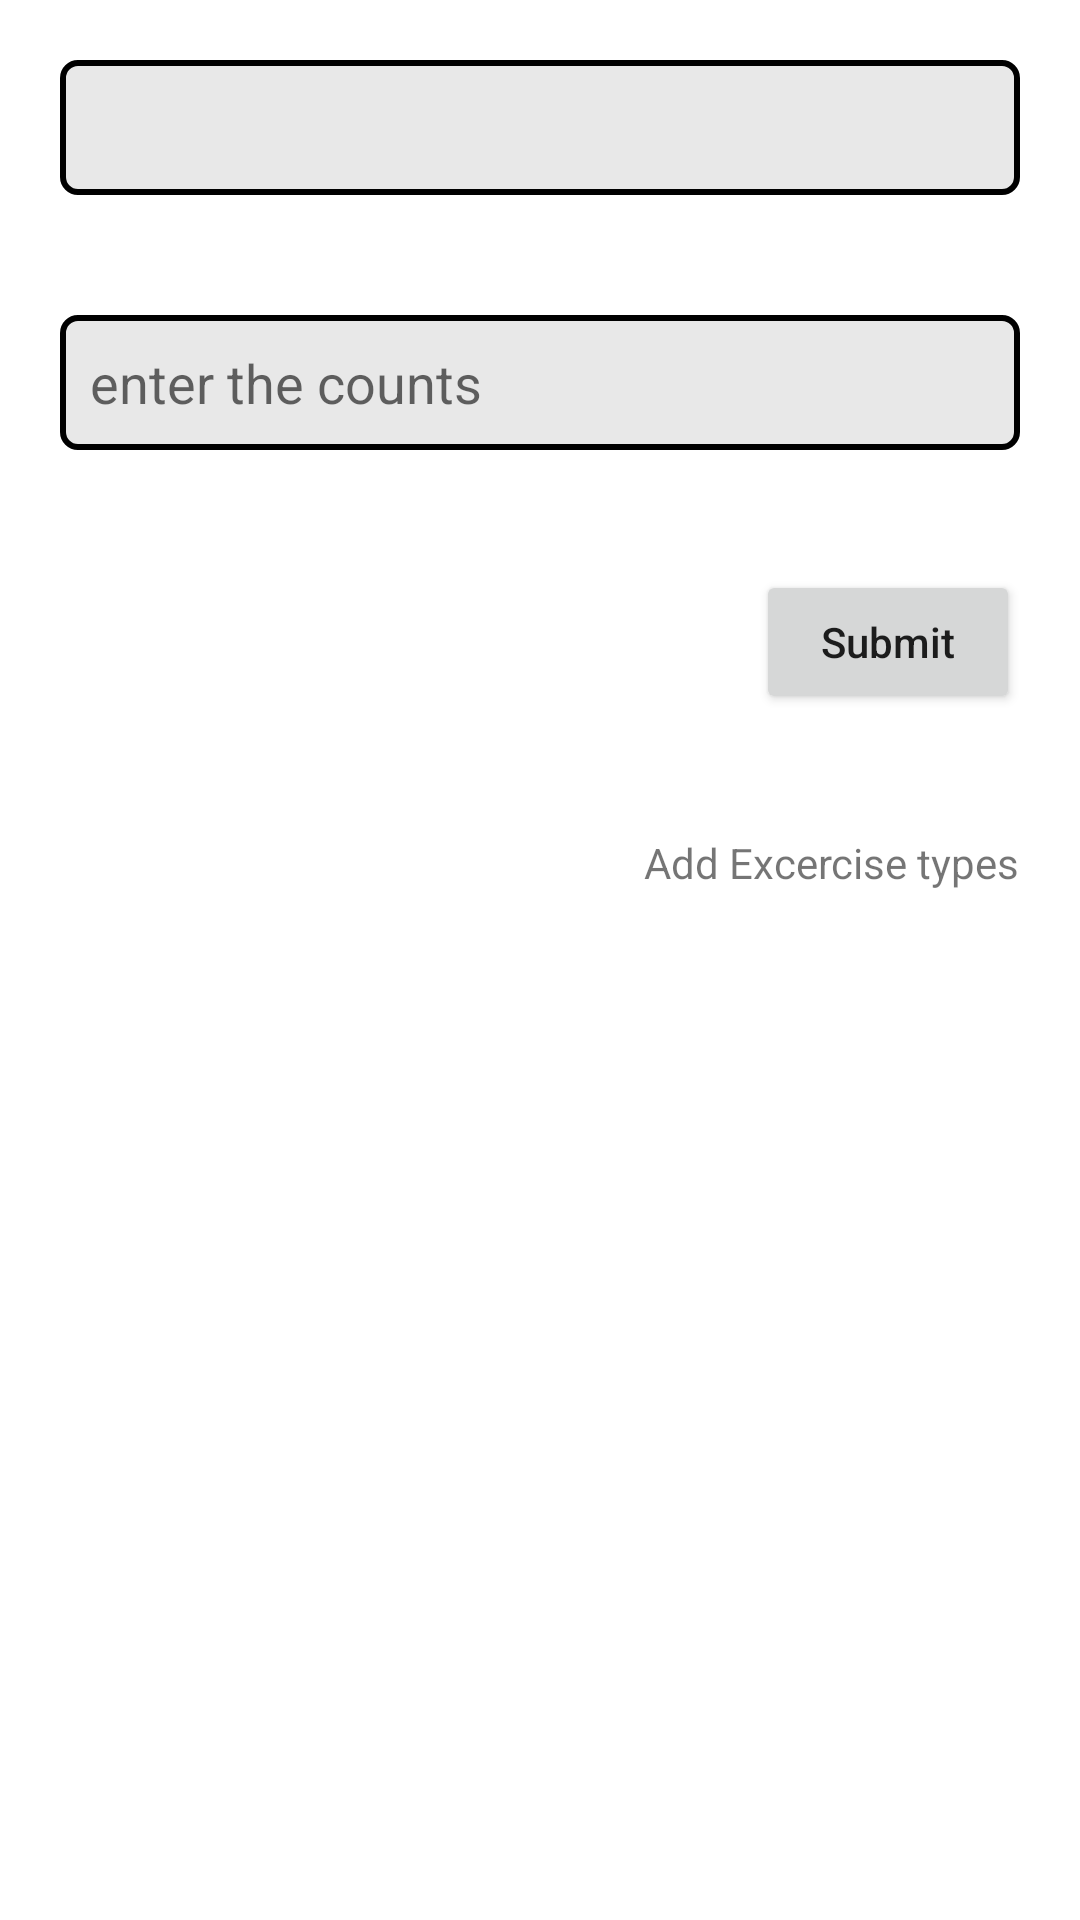

Layout XML and referenced resources for this Android screen:
<!-- AndroidManifest.xml: application theme Theme.LiveData -->
<!-- res/layout/activity_workout.xml -->
<?xml version="1.0" encoding="utf-8"?>
<LinearLayout xmlns:android="http://schemas.android.com/apk/res/android"
    xmlns:app="http://schemas.android.com/apk/res-auto"
    xmlns:tools="http://schemas.android.com/tools"
    android:layout_width="match_parent"
    android:layout_height="match_parent"
    android:orientation="vertical"
    tools:context=".room.workout.WorkoutActivity">
    <FrameLayout
        android:layout_width="match_parent"
        android:layout_height="wrap_content">
    <Spinner
        android:background="@drawable/spinner_back"
        android:id="@+id/spinner_excercise"
        android:spinnerMode="dropdown"
        android:autofillHints="choose excercise"
        style="@style/et_style"
        android:layout_width="match_parent"
        android:layout_height="45dp"/>
        <ImageView
            android:layout_width="wrap_content"
            android:layout_height="wrap_content"
            android:layout_gravity="center|right"
            android:layout_marginRight="30dp"
            android:src="@drawable/ic_arrow_drop_down"/>
    </FrameLayout>
    <EditText
        android:id="@+id/et_counts"
        android:hint="enter the counts"
        style="@style/et_style"
        android:layout_width="match_parent"
        android:layout_height="45dp"/>

    <Button
        android:id="@+id/btn_save"
        android:layout_width="wrap_content"
        android:text="Submit"
        android:textAllCaps="false"
        android:layout_gravity="right"
        android:layout_margin="20dp"
        android:layout_height="wrap_content"/>
    <TextView
        android:layout_margin="20dp"
        android:layout_gravity="bottom|right"
        android:id="@+id/add_excercise"
        android:layout_width="wrap_content"
        android:layout_height="wrap_content"
        android:text="Add Excercise types"/>

</LinearLayout>
<!-- resources referenced by this layout -->
<resources>
  <!-- drawable spinner_back (drawable) -->
  <?xml version="1.0" encoding="utf-8"?>
  <shape android:shape="rectangle" xmlns:android="http://schemas.android.com/apk/res/android">
  <solid android:color="#25656464"/>
      <stroke android:color="@color/black" android:width="2dp"/>
      <corners android:radius="5dp"/>
  </shape>
  <style name="et_style">
          <item name="android:paddingLeft">10sp</item>
          <item name="android:layout_margin">20dp</item>
          <item name="android:background">@drawable/spinner_back</item>
      </style>
  <style name="Theme.LiveData" parent="Theme.MaterialComponents.DayNight.DarkActionBar">
          
          <item name="colorPrimary">@color/purple_500</item>
          <item name="colorPrimaryVariant">@color/purple_700</item>
          <item name="colorOnPrimary">@color/white</item>
          
          <item name="colorSecondary">@color/teal_200</item>
          <item name="colorSecondaryVariant">@color/teal_700</item>
          <item name="colorOnSecondary">@color/black</item>
          
          <item name="android:statusBarColor" tools:targetApi="l">?attr/colorPrimaryVariant</item>
  
          <item name="textAllCaps">false</item>
          
      </style>
  <!-- not gathered from this repository: default colours our renderer supplied (Android Studio template values) -->
  <color name="purple_500">#FF6200EE</color>
  <color name="purple_700">#FF3700B3</color>
  <color name="teal_200">#FF03DAC5</color>
  <color name="teal_700">#FF018786</color>
  <color name="black">#FF000000</color>
  <color name="white">#FFFFFFFF</color>
</resources>
